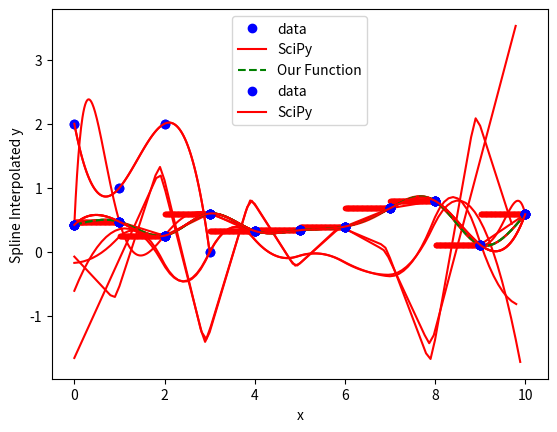

Write Python code to recreate this figure.
import numpy as np
import matplotlib.pyplot as plt

import scipy.linalg
import scipy.interpolate

# Lets say our x-values are ordered, from 0 to 10 and y have random y values
# Generate 11 evenly spaced x-values
x_data = np.linspace(0, 10, 11)
# Generate 11 random y-values between 0 and 1
y_data = np.random.rand(11)
# To get something that looks more well behaved you could sort the
# y-values by uncommenting the following line.
#y_data.sort()

plt.plot(x_data, y_data, 'bo')
plt.show()

def constant_interp(xvals, yvals, t):
    '''Interpolate the value of y(t) given y(x_i) using constant approx
    
    Parameters
    ----------
    xvals : float, array
        The x-values we have sampled - they must be in increasing order.
    yvals : float array
        The value of y at each x we have sampled.
    t : float
        The (x-axis) value at which we want to interpolate.
    
    Notes
    -----
    This will use the value on the right side of the interval.   
    '''
    
    # Here we use searchsorted from numpy which tells us where t would need to
    # be in our list of x-vals to maintain it as sorted. This corresponds to
    # the right hand index of the interval.
    t_index = np.searchsorted(xvals, t, 'left')
    
    return yvals[t_index]

xplt = np.linspace(0, 10, 1001)
# We just plot dots instead of lines here as an easy way to highlight discontinuities.
plt.plot(xplt, constant_interp(x_data, y_data, xplt), 'r.', x_data, y_data, 'bo')
plt.xlabel('x')
plt.ylabel('Constant Interpolated y')
plt.show()

def linear_interp(xvals, yvals, t):
    '''Linear interpolation of the value of y(t) given y(x_i)
    
    Parameters
    ----------
    xvals : float, array
        the x-values we have sampled - they must be in increasing order.
    yvals : float, array
        the value of y at each x we have sampled.
    t : float
        the (x-axis) value at which we want to interpolate.
    
    Returns
    -------
    y_interp : float
        the interpolated value of y(t).
    '''
    
    # Here we use searchsorted from numpy which tells us where t would need to
    # be in our list of x-vals to maintain it as sorted.
    t_index = np.searchsorted(xvals, t, 'left')
    
    y_interp = (yvals[t_index] + (t - xvals[t_index]) *
                (yvals[t_index] - yvals[t_index-1])/(xvals[t_index] - xvals[t_index-1]))
    
    return y_interp

xplt = np.linspace(0, 10, 1001)
plt.plot(xplt, linear_interp(x_data, y_data, xplt), 'r-', x_data, y_data, 'bo')
plt.xlabel('x')
plt.ylabel('Linear Interpolated y')
plt.show()

points = np.array([[0, 2], [1, 1], [2, 2], [3, 0]])

xmat = np.empty((len(points), len(points)))
for i in range(len(points)):
    xmat[:, i] = points[:, 0] ** i

coeffs = scipy.linalg.solve(xmat, points[:, 1])
xplt = np.linspace(points[:, 0].min(), points[:,0].max(), 100)

# polyval will evaluate a polynomial given coefficients but
# expects them in the reverse order to that we calculated.
yplt = np.polyval(coeffs[::-1], xplt)

plt.plot(points[:, 0], points[:, 1], 'bo')
plt.plot(xplt, yplt, 'r-')
plt.show()

def lpoly_interp(xvals, yvals, t):
    '''
    Lagrange interpolating polynomial of the value of y(t) given y(x_i)
    
    Parameters
    ----------
    xvals : float, array
        the x-values we have sampled. These must all be different.
    yvals : float, array
        the value of y at each x we have sampled.
    t : float
        the (x-axis) value at which we want to interpolate.
    
    Returns
    -------
    y_interp : float
        the interpolated value of y(t).
    '''
    k = len(xvals)
    y_interp = 0
    for j in range(k):
        # It's important to specify the axis for np.prod or we won't be able to use the function
        # with an array argument.
        lj = np.prod([(t - xvals[m]) / (xvals[j] - xvals[m]) for m in range(k) if m != j], axis=0)
        y_interp += yvals[j] * lj
    return y_interp

# Now let's see if we get the same result as before:
xplt = np.linspace(points[:, 0].min(), points[:,0].max(), 100)
yplt = lpoly_interp(points[:, 0], points[:, 1], xplt)

plt.plot(points[:, 0], points[:, 1], 'bo')
plt.plot(xplt, yplt, 'r-')
plt.show()

xplt = np.linspace(0, 10, 1001)
plt.plot(xplt, lpoly_interp(x_data, y_data, xplt), 'r-', x_data, y_data, 'bo')
plt.xlabel('x')
plt.ylabel('Lagrange Interpolated y')
plt.show()

def spline_interp(xvals, yvals, x):
    '''Natural cubic spline interpolation of the value of y(x) given y(x_i)
    
    Parameters
    ----------
    xvals : float, array
        the x-values we have sampled - they must be in increasing order.
    yvals : float, array
        the value of y at each x we have sampled.
    x : float
        the (x-axis) value at which we want to interpolate.
    
    Returns
    -------
    y : float
        the interpolated value of y(x_interp).
    '''
    
    # First we can find the x and y differences using ediff1d
    dx = np.ediff1d(xvals)
    dy = np.ediff1d(yvals)
    # And let's pre-divide by dx since we usually divide by it.
    invdx = 1.0 / dx
    
    # Now let's generate the packed matrix that we wish to solve
    m_packed = np.empty((3, len(xvals))) # Initialize a 3xN array
    m_packed[0][1:] = invdx
    m_packed[1][0] = 2 * invdx[0]
    m_packed[1][1:-1] = 2 * (invdx[1:] + invdx[:-1])
    m_packed[1][-1] = 2 * invdx[-1]
    m_packed[2][:-1] = invdx

    # And the solution vector
    b = np.empty(len(xvals))
    b[0] = 3 * dy[0] * invdx[0]**2
    b[1:-1] = 3 * (dy[1:]*invdx[1:]**2 + dy[:-1]*invdx[:-1]**2)
    b[-1] = 3 * dy[-1] * invdx[-1]**2

    # Solve Mk=b for a banded matrix
    k = scipy.linalg.solve_banded((1,1), m_packed, b)
    
    # Now we have the ki, let's generate the cubic function in the relevant interval.

    # This will give us the correct value of i for our x_interp value.
    i = np.searchsorted(xvals, x, 'right') - 1
    
    # Let's do this as we laid it out above with
    # $ S_i = (1-t)y_i + ty_{i+1} + t(1-t)[a_i(1-t)+b_i t] $
    # with $t = \frac{x-x_i}{\Delta x_i} $,
    # $ a_i=k_i\Delta x_i-\Delta y_i $ and $ b_i=-k_{i+1}\Delta x_i + \Delta y_i $.
    t = (x - xvals[i]) * invdx[i]
    a = k[i] * dx[i] - dy[i]
    b = -k[i+1] * dx[i] + dy[i]
    
    y_interp = (1-t)*yvals[i] + t*yvals[i+1] + t*(1-t)*(a*(1-t)+b*t)
    return y_interp

# Note our function has an issue right at the right hand boundary.
# Can you see what this is? How might you fix it?
xplt = np.linspace(0, 9.9, 100)
plt.plot(xplt, spline_interp(x_data, y_data, xplt), 'r-', x_data, y_data, 'bo')
plt.xlabel('x')
plt.ylabel('Spline Interpolated y')
plt.show()

# Take dy/dx from our plot points to approximate the derivatives
xplt = np.linspace(0, 9.9, 100)
spline_vals = spline_interp(x_data, y_data, xplt)
dspline = (spline_vals[:-1]-spline_vals[1:])/np.ediff1d(xplt)
plt.plot(xplt[:-1], dspline, 'r-')
plt.xlabel('x')
plt.ylabel('Spline First Derivative')
plt.show()

ddspline = (dspline[:-1]-dspline[1:])/np.ediff1d(xplt)[:-1]
plt.plot(xplt[:-2], ddspline, 'r-')
plt.xlabel('x')
plt.ylabel('Spline Second Derivative')
plt.show()

help(scipy.interpolate.interp1d)

xvals = np.linspace(0, 10, 1001)
# We use interp1d to generate an interpolating function which will return an interpolated value at any x.
interp_func =  scipy.interpolate.interp1d(x_data, y_data, kind='cubic')
plt.plot(xvals, interp_func(xvals), 'r-', x_data, y_data, 'bo')
plt.xlabel('x')
plt.ylabel('Spline Interpolated y')
plt.show()

xvals = np.linspace(0, 10, 1001)
# We use interp1d to generate an interpolating function which will return an interpolated value at any x.
interp_func =  scipy.interpolate.interp1d(x_data, y_data, kind='cubic')
plt.plot(xvals, interp_func(xvals), 'r-', xplt, spline_interp(x_data, y_data, xplt), 'g-')
plt.xlabel('x')
plt.ylabel('Spline Interpolated y')
plt.show()

# Take dy/dx from our plot points to approximate the derivatives
xplt = np.linspace(0, 9.99, 100)
spline_vals = interp_func(xplt)
dspline = (spline_vals[:-1]-spline_vals[1:])/np.ediff1d(xplt)
plt.plot(xplt[:-1], dspline, 'r-')
plt.xlabel('x')
plt.ylabel('Spline First Derivative')
plt.show()

ddspline = (dspline[:-1]-dspline[1:])/np.ediff1d(xplt)[:-1]
plt.plot(xplt[:-2], ddspline, 'r-')
plt.xlabel('x')
plt.ylabel('Spline Second Derivative')
plt.show()

xvals = np.linspace(0, 10, 1001)
# We use CubicSpline to generate an interpolating function which will return an interpolated value at any x.
# This has the bc_type argument we can use to pick different constraints.
cs_interp =  scipy.interpolate.CubicSpline(x_data, y_data, bc_type='natural')
plt.plot(x_data, y_data, 'bo', label="data")
plt.plot(xvals, cs_interp(xvals), 'r-', label="SciPy")
plt.plot(xplt, spline_interp(x_data, y_data, xplt), 'g--', label="Our Function")
plt.xlabel('x')
plt.ylabel('Spline Interpolated y')
plt.legend()
plt.show()

xvals = np.linspace(0, 10, 1001)
# We use UnivariateSpline to generate an interpolating object which has several functions available.

# This has the bc_type argument we can use to pick different constraints.
us_interp =  scipy.interpolate.InterpolatedUnivariateSpline(x_data, y_data)
plt.plot(x_data, y_data, 'bo', label="data")
plt.plot(xvals, us_interp(xvals), 'r-', label="SciPy")
plt.xlabel('x')
plt.ylabel('Spline Interpolated y')
plt.legend()
plt.show()

print("Roots of the interpolation: ", us_interp.roots())